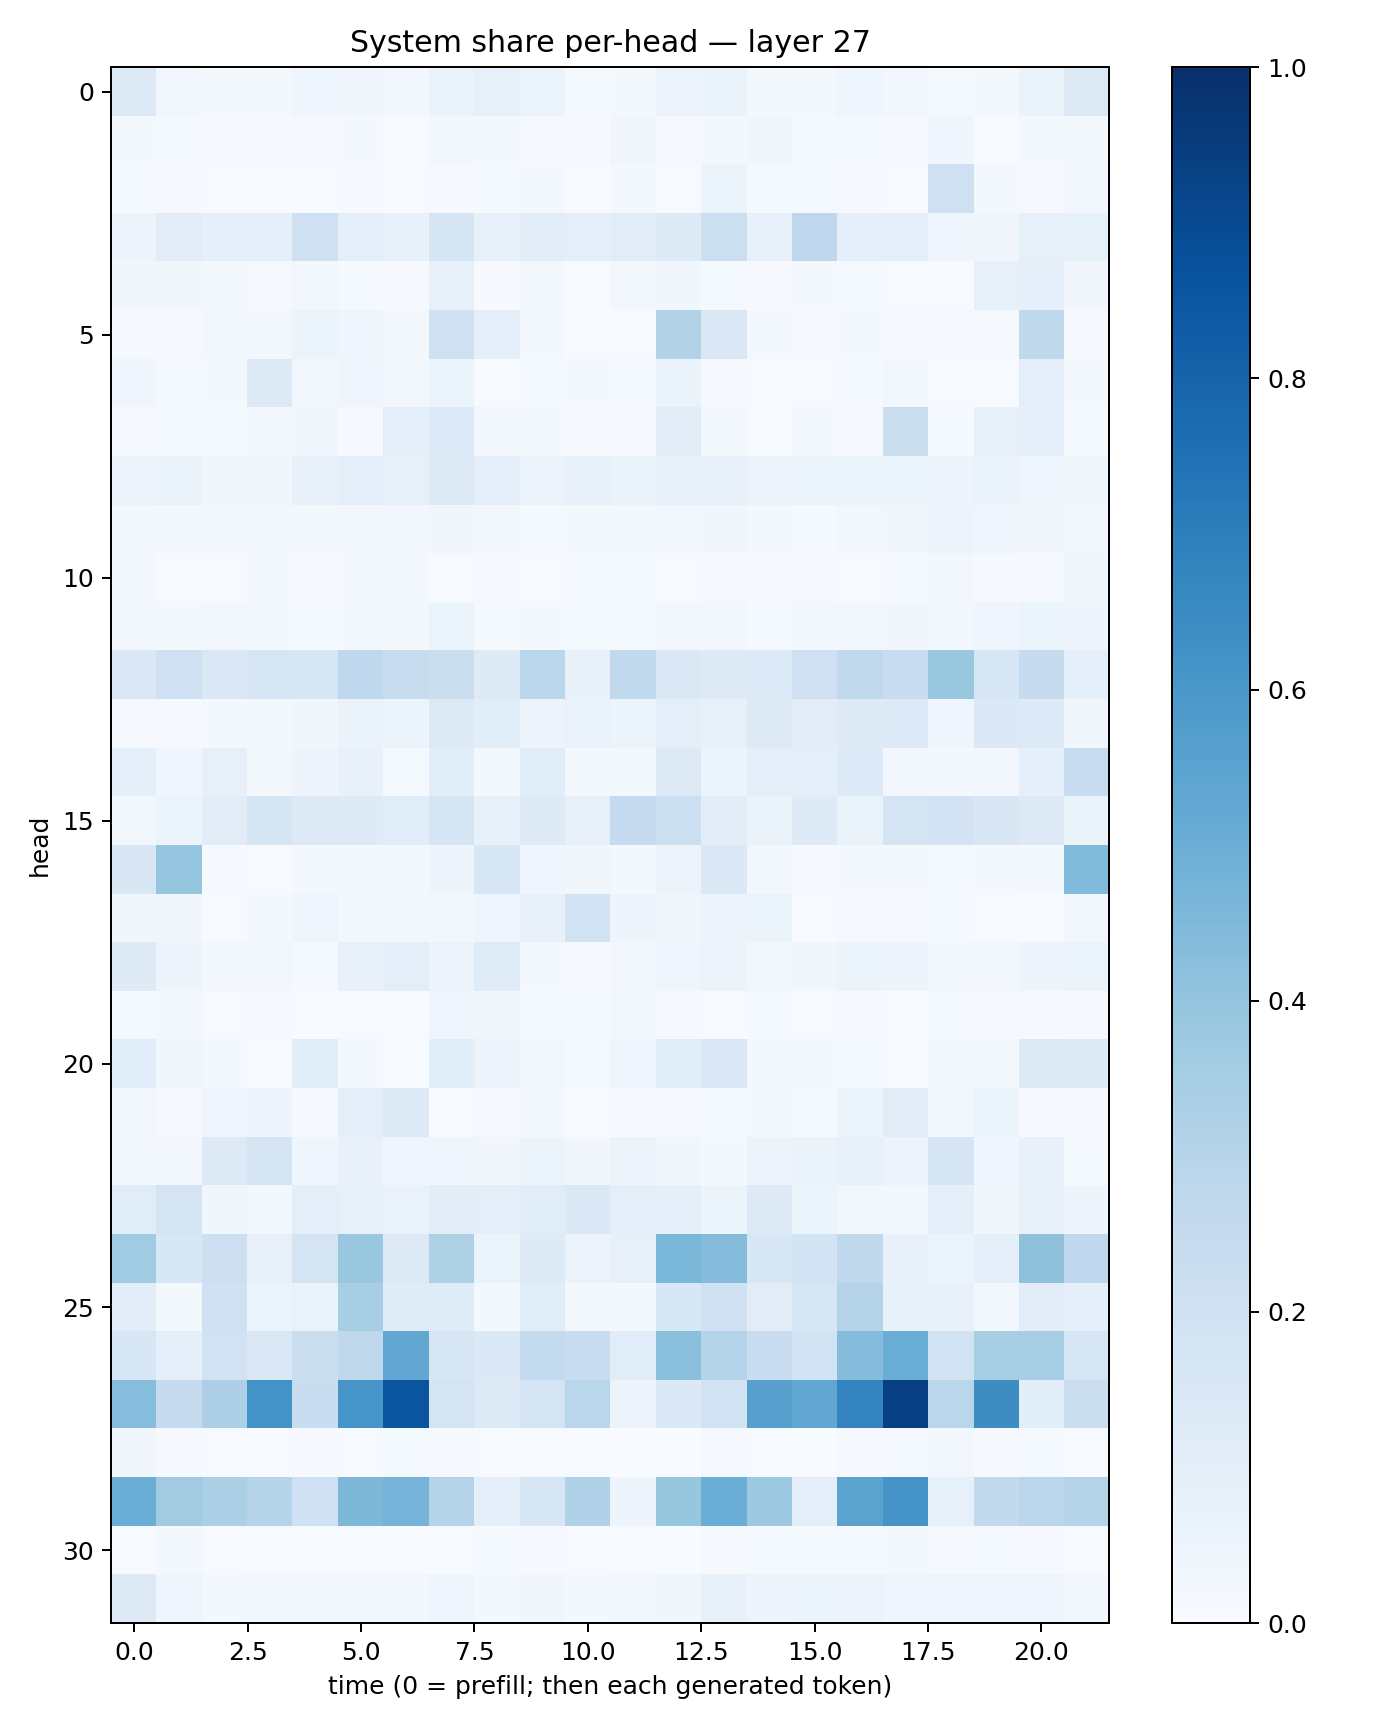

Data behind this chart, as committed beside it:
0.12933235, 0.025994658, 0.016132938, 0.018285142, 0.045998503, 0.033891324, 0.023882547, 0.06569088, 0.081483185, 0.051843666, 0.0144225, 0.022166846, 0.054844577, 0.0658724, 0.018732904, 0.023270747, 0.045647692, 0.030500207, 0.012380689, 0.017623281, 0.06452131, 0.1323438
0.02242, 0.01386, 0.008348, 0.01085, 0.008321, 0.01691, 0.006474, 0.0246, 0.01845, 0.01051, 0.01142, 0.03469, 0.00989, 0.02291, 0.03265, 0.01287, 0.01299, 0.01066, 0.04683, 0.007425, 0.02052, 0.01904
0.01545, 0.007866, 0.00744, 0.00623, 0.004807, 0.008038, 0.006188, 0.01078, 0.01507, 0.01713, 0.006407, 0.01657, 0.005998, 0.06234, 0.01513, 0.01499, 0.009283, 0.007075, 0.2038, 0.01705, 0.009311, 0.02571
0.04845, 0.112, 0.08959, 0.09199, 0.2046, 0.09971, 0.07632, 0.1682, 0.07072, 0.1039, 0.09837, 0.1103, 0.1242, 0.2179, 0.07196, 0.2767, 0.09141, 0.09646, 0.03966, 0.03413, 0.08531, 0.08569
0.03876, 0.03644, 0.03121, 0.01076, 0.02732, 0.01205, 0.009249, 0.07982, 0.009472, 0.02889, 0.005383, 0.02848, 0.03733, 0.0144, 0.01033, 0.01711, 0.01286, 0.005757, 0.007558, 0.08003, 0.09069, 0.03245
0.009476, 0.008293, 0.02589, 0.02651, 0.05366, 0.0445, 0.02064, 0.2031, 0.09233, 0.0205, 0.003909, 0.00751, 0.3097, 0.1464, 0.02098, 0.009592, 0.02213, 0.0117, 0.01023, 0.009035, 0.2704, 0.009822
0.03948, 0.01347, 0.01895, 0.1254, 0.0293, 0.04012, 0.02901, 0.05237, 0.004845, 0.01206, 0.01972, 0.01211, 0.06507, 0.008667, 0.007507, 0.007088, 0.01368, 0.02943, 0.005538, 0.007663, 0.101, 0.01701
0.009341, 0.01348, 0.01493, 0.02936, 0.03766, 0.008024, 0.09815, 0.1341, 0.03072, 0.0172, 0.009047, 0.0114, 0.1125, 0.0174, 0.00763, 0.01648, 0.009394, 0.22, 0.01553, 0.08039, 0.09085, 0.01415
0.05589, 0.06568, 0.03717, 0.03314, 0.07331, 0.08674, 0.08206, 0.1307, 0.08674, 0.05555, 0.07513, 0.06262, 0.07865, 0.07037, 0.05581, 0.05454, 0.05167, 0.05388, 0.04921, 0.06532, 0.04686, 0.03811
0.02299, 0.01718, 0.01768, 0.02659, 0.02134, 0.0297, 0.02445, 0.03463, 0.03093, 0.01543, 0.01593, 0.02346, 0.03079, 0.03286, 0.02325, 0.01383, 0.02647, 0.03314, 0.05695, 0.04664, 0.03498, 0.03066
0.01981, 0.007625, 0.004801, 0.01978, 0.009808, 0.01743, 0.01961, 0.006872, 0.01038, 0.005923, 0.01209, 0.01544, 0.006847, 0.008676, 0.008149, 0.01003, 0.007737, 0.01493, 0.02644, 0.0086, 0.0107, 0.03542
0.02876, 0.01917, 0.02443, 0.01894, 0.01437, 0.01867, 0.01849, 0.0527, 0.0148, 0.02331, 0.01279, 0.01301, 0.02822, 0.02679, 0.01534, 0.02744, 0.03112, 0.03133, 0.03041, 0.0419, 0.059, 0.05049
0.1443, 0.2062, 0.1417, 0.1597, 0.1574, 0.2659, 0.2415, 0.2202, 0.1241, 0.2862, 0.07095, 0.265, 0.1442, 0.125, 0.1339, 0.2086, 0.262, 0.23, 0.388, 0.1616, 0.2452, 0.08823
0.009476, 0.009096, 0.0198, 0.02276, 0.03506, 0.06455, 0.0511, 0.1301, 0.107, 0.05556, 0.06677, 0.05247, 0.09437, 0.08025, 0.1317, 0.1019, 0.1229, 0.1335, 0.04594, 0.14, 0.1359, 0.03167
0.09254, 0.0411, 0.08162, 0.02067, 0.04824, 0.07148, 0.01179, 0.1063, 0.01656, 0.1157, 0.01901, 0.02193, 0.1289, 0.05932, 0.09444, 0.09926, 0.1347, 0.0282, 0.02188, 0.03082, 0.09149, 0.2414
0.02692, 0.05258, 0.1106, 0.1647, 0.1265, 0.1224, 0.1166, 0.1717, 0.07579, 0.1226, 0.07856, 0.2483, 0.2182, 0.1023, 0.06532, 0.1228, 0.0648, 0.1788, 0.1813, 0.1513, 0.129, 0.06487
0.1507, 0.3967, 0.00914, 0.006153, 0.02126, 0.01666, 0.02246, 0.04971, 0.1543, 0.04394, 0.03311, 0.01605, 0.0572, 0.1371, 0.02915, 0.00787, 0.01972, 0.02095, 0.0152, 0.02133, 0.02279, 0.442
0.0313, 0.03342, 0.007177, 0.01596, 0.04584, 0.02332, 0.02639, 0.02395, 0.04205, 0.07622, 0.1843, 0.04821, 0.03652, 0.05739, 0.0625, 0.005226, 0.008008, 0.01031, 0.01179, 0.004161, 0.00254, 0.02631
0.1248, 0.04789, 0.0261, 0.03086, 0.01273, 0.07196, 0.1006, 0.0564, 0.1208, 0.02101, 0.01094, 0.02348, 0.04418, 0.05561, 0.03089, 0.03544, 0.06005, 0.0505, 0.02615, 0.02762, 0.04927, 0.05885
0.01532, 0.01725, 0.004221, 0.008538, 0.005622, 0.006328, 0.007726, 0.04001, 0.03786, 0.01319, 0.01451, 0.02601, 0.008938, 0.006578, 0.01469, 0.004495, 0.01069, 0.007509, 0.01372, 0.009979, 0.00998, 0.009314
0.108, 0.03721, 0.019, 0.006735, 0.1164, 0.01589, 0.006814, 0.1056, 0.05664, 0.02603, 0.01499, 0.04003, 0.1156, 0.1475, 0.02437, 0.0233, 0.01408, 0.005968, 0.01608, 0.02292, 0.1278, 0.1245
0.02704, 0.01171, 0.04626, 0.04867, 0.01096, 0.09817, 0.1295, 0.00441, 0.01132, 0.02243, 0.005628, 0.009805, 0.008544, 0.01269, 0.01972, 0.01417, 0.06009, 0.11, 0.02663, 0.05866, 0.008164, 0.0116
0.01628, 0.02361, 0.1276, 0.1786, 0.04025, 0.07222, 0.04359, 0.04394, 0.03147, 0.05135, 0.03179, 0.05812, 0.03763, 0.01792, 0.05551, 0.06343, 0.07224, 0.05644, 0.1705, 0.04253, 0.07063, 0.0145
0.1152, 0.1731, 0.03559, 0.02535, 0.09457, 0.07897, 0.06923, 0.1029, 0.09752, 0.1137, 0.1385, 0.09793, 0.08595, 0.05118, 0.1274, 0.05377, 0.03031, 0.02738, 0.08789, 0.03304, 0.07261, 0.04915
0.3645, 0.1562, 0.213, 0.08034, 0.1739, 0.3881, 0.1258, 0.323, 0.06042, 0.1224, 0.05734, 0.08169, 0.4601, 0.4344, 0.1557, 0.1859, 0.2723, 0.07093, 0.05201, 0.09371, 0.4127, 0.2675
0.1022, 0.021, 0.2026, 0.05188, 0.06717, 0.3449, 0.1174, 0.1194, 0.01691, 0.1143, 0.01847, 0.02134, 0.1552, 0.1994, 0.1115, 0.1602, 0.3068, 0.07602, 0.07234, 0.02692, 0.1047, 0.08962
0.1532, 0.08634, 0.1888, 0.1463, 0.2208, 0.2726, 0.5281, 0.1606, 0.1388, 0.2558, 0.2339, 0.1142, 0.4238, 0.3011, 0.2301, 0.1844, 0.4344, 0.5034, 0.1894, 0.3418, 0.3472, 0.1601
0.4325, 0.2426, 0.3276, 0.6178, 0.2341, 0.6077, 0.858, 0.1741, 0.1309, 0.1751, 0.2882, 0.05761, 0.1393, 0.1944, 0.5591, 0.531, 0.6787, 0.9405, 0.2874, 0.6443, 0.1068, 0.2241
0.03446, 0.01038, 0.005105, 0.007038, 0.008692, 0.007293, 0.013, 0.008363, 0.005138, 0.007171, 0.005718, 0.002194, 0.003527, 0.008718, 0.005126, 0.002387, 0.008109, 0.01449, 0.02755, 0.01126, 0.01266, 0.004946
0.5023, 0.3608, 0.3348, 0.3022, 0.2023, 0.4566, 0.4752, 0.3061, 0.08696, 0.1625, 0.3183, 0.0476, 0.3936, 0.5007, 0.3757, 0.1014, 0.5489, 0.6118, 0.08475, 0.258, 0.2827, 0.308
0.007091, 0.01981, 0.005239, 0.006601, 0.006881, 0.005128, 0.003936, 0.00709, 0.01183, 0.009222, 0.006902, 0.006146, 0.003309, 0.008098, 0.01501, 0.01547, 0.01347, 0.01751, 0.01058, 0.01496, 0.008646, 0.004311
0.1266, 0.04683, 0.02329, 0.03078, 0.02919, 0.02879, 0.02507, 0.04527, 0.01763, 0.03215, 0.02007, 0.0258, 0.03813, 0.07308, 0.05068, 0.05413, 0.05494, 0.04206, 0.04291, 0.04065, 0.04016, 0.03086
